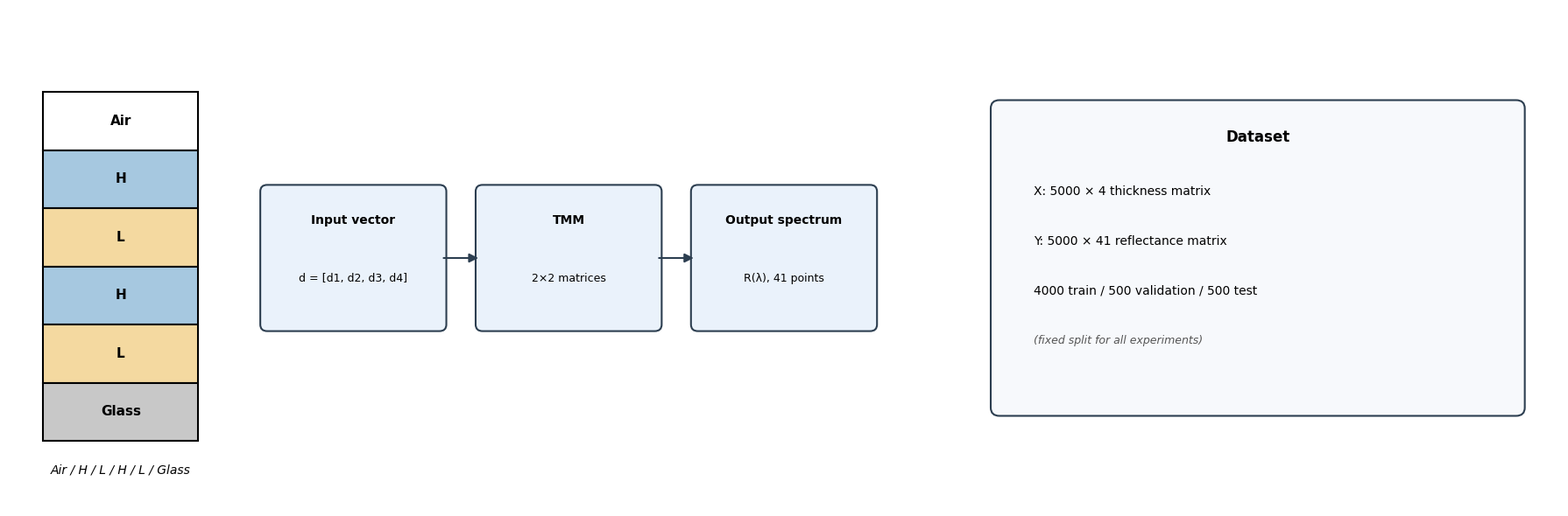

The matplotlib source for this figure: (Note: this script raises an exception after producing the figure.)
import matplotlib.pyplot as plt
from matplotlib.patches import Rectangle, FancyBboxPatch, FancyArrowPatch

plt.rcParams["font.sans-serif"] = ["Microsoft YaHei", "SimHei"]
plt.rcParams["axes.unicode_minus"] = False

fig, ax = plt.subplots(figsize=(18, 6))
ax.set_xlim(0, 18)
ax.set_ylim(0, 6)
ax.axis("off")

# ============================================================
# 左边：四层膜结构 Air / H / L / H / L / Glass
# ============================================================
x0 = 0.4
y0 = 0.8
layer_h = 0.7
layer_w = 1.8

layers = [
    ("Air",   "#ffffff", "black"),
    ("H",     "#a6c8e0", "black"),
    ("L",     "#f4d9a0", "black"),
    ("H",     "#a6c8e0", "black"),
    ("L",     "#f4d9a0", "black"),
    ("Glass", "#c8c8c8", "black"),
]

for i, (name, color, edge) in enumerate(layers):
    y = y0 + (len(layers) - 1 - i) * layer_h
    rect = Rectangle((x0, y), layer_w, layer_h,
                     facecolor=color, edgecolor=edge, linewidth=1.5)
    ax.add_patch(rect)
    ax.text(x0 + layer_w / 2, y + layer_h / 2, name,
            ha="center", va="center", fontsize=11, fontweight="bold")

ax.text(x0 + layer_w / 2, y0 - 0.35,
        "Air / H / L / H / L / Glass",
        ha="center", va="center", fontsize=10, style="italic")

# ============================================================
# 中间：Input vector → TMM → Output spectrum
# ============================================================
mid_x = 3.0
mid_y = 2.2
box_w = 2.0
box_h = 1.6

# Input vector
box1 = FancyBboxPatch((mid_x, mid_y), box_w, box_h,
                      boxstyle="round,pad=0.08",
                      linewidth=1.5, edgecolor="#2c3e50",
                      facecolor="#eaf2fb")
ax.add_patch(box1)
ax.text(mid_x + box_w / 2, mid_y + box_h - 0.35, "Input vector",
        ha="center", va="center", fontsize=10, fontweight="bold")
ax.text(mid_x + box_w / 2, mid_y + box_h / 2 - 0.25,
        "d = [d1, d2, d3, d4]",
        ha="center", va="center", fontsize=9)

# TMM
box2 = FancyBboxPatch((mid_x + box_w + 0.5, mid_y), box_w, box_h,
                      boxstyle="round,pad=0.08",
                      linewidth=1.5, edgecolor="#2c3e50",
                      facecolor="#eaf2fb")
ax.add_patch(box2)
ax.text(mid_x + box_w + 0.5 + box_w / 2, mid_y + box_h - 0.35, "TMM",
        ha="center", va="center", fontsize=10, fontweight="bold")
ax.text(mid_x + box_w + 0.5 + box_w / 2, mid_y + box_h / 2 - 0.25,
        "2×2 matrices",
        ha="center", va="center", fontsize=9)

# Output spectrum
box3 = FancyBboxPatch((mid_x + 2 * box_w + 1.0, mid_y), box_w, box_h,
                      boxstyle="round,pad=0.08",
                      linewidth=1.5, edgecolor="#2c3e50",
                      facecolor="#eaf2fb")
ax.add_patch(box3)
ax.text(mid_x + 2 * box_w + 1.0 + box_w / 2, mid_y + box_h - 0.35,
        "Output spectrum",
        ha="center", va="center", fontsize=10, fontweight="bold")
ax.text(mid_x + 2 * box_w + 1.0 + box_w / 2, mid_y + box_h / 2 - 0.25,
        "R(λ), 41 points",
        ha="center", va="center", fontsize=9)

# 箭头
for i in range(2):
    x_start = mid_x + (i + 1) * box_w + i * 0.5
    x_end = x_start + 0.5
    arrow = FancyArrowPatch(
        (x_start + 0.02, mid_y + box_h / 2),
        (x_end - 0.02, mid_y + box_h / 2),
        arrowstyle="-|>", mutation_scale=15,
        linewidth=1.5, color="#2c3e50"
    )
    ax.add_patch(arrow)

# ============================================================
# 右边：Dataset 说明框
# ============================================================
ds_x = 11.5
ds_y = 1.2
ds_w = 6.0
ds_h = 3.6

ds_box = FancyBboxPatch((ds_x, ds_y), ds_w, ds_h,
                        boxstyle="round,pad=0.1",
                        linewidth=1.5, edgecolor="#2c3e50",
                        facecolor="#f7f9fc")
ax.add_patch(ds_box)

ax.text(ds_x + ds_w / 2, ds_y + ds_h - 0.35, "Dataset",
        ha="center", va="center", fontsize=12, fontweight="bold")

ax.text(ds_x + 0.4, ds_y + ds_h - 1.0,
        "X: 5000 × 4 thickness matrix",
        ha="left", va="center", fontsize=10)
ax.text(ds_x + 0.4, ds_y + ds_h - 1.6,
        "Y: 5000 × 41 reflectance matrix",
        ha="left", va="center", fontsize=10)
ax.text(ds_x + 0.4, ds_y + ds_h - 2.2,
        "4000 train / 500 validation / 500 test",
        ha="left", va="center", fontsize=10)
ax.text(ds_x + 0.4, ds_y + ds_h - 2.8,
        "(fixed split for all experiments)",
        ha="left", va="center", fontsize=9, style="italic", color="#555555")

plt.tight_layout()
plt.savefig("results/fig2_tmm_data.png", dpi=200, bbox_inches="tight")
plt.close()

print("已保存 Figure 2: results/fig2_tmm_data.png")
